Run: headless pygame with SDL's dummy video driver; simulated clock (each Clock.tick advances the game by its frame time, no real sleeping); random seed 0; keys injected as events and as key.get_pressed() state; no mouse input.
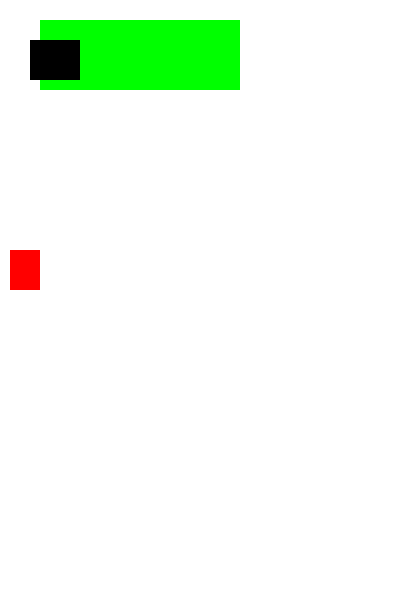
Frame 1 of 4 · flips 1–60 · no input
Frame 2 of 4 · flips 61–180 · tapped SPACE, RETURN · held RIGHT (→), D · screen unchanged from frame 1, image omitted
Frame 3 of 4 · flips 181–300 · held DOWN (↓), S · screen unchanged from frame 2, image omitted
Frame 4 of 4 · flips 301–420 · held LEFT (←), A, UP (↑), W · screen unchanged from frame 3, image omitted

The pygame program that drew these frames:

import pygame
pygame.init()

screen= pygame.display.set_mode((400,600))

red=(255,0,0)
blue=(0,255,0)
green=(0,0,255)
white=(255,255,255)
black=(0,0,0)
green=(0,255,255)

screen.fill(white)
class rectangle():
    def __init__(self,color,dimensions):
        self.surf=screen
        self.color=color
        self.dimensions= dimensions

    def draw(self):
        pygame.draw.rect(self.surf, self.color, self.dimensions)


running=True
while running:
    for event in pygame.event.get():
        if event.type==pygame.QUIT:
            running=False
    grect=rectangle(green,(100,40,20,30))
    rrect=rectangle(red,(10,250,30,40))
    blrect=rectangle(black,(30,40,50,40))
    brect=rectangle(blue,(40,20,200,70))
    grect.draw()
    rrect.draw()
    brect.draw()
    blrect.draw()


    pygame.display.update()
